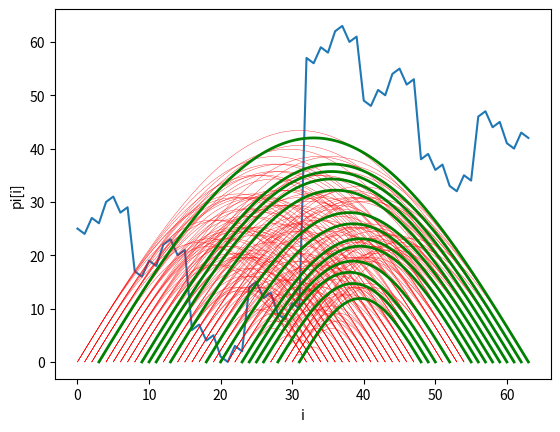

This chart was generated by the following Python code:
import sys
import math
import matplotlib.pyplot as plt
import random

import numpy as np
from scipy.interpolate import make_interp_spline, BSpline

""" Find the longest increasing subsequence in the list a

    Returns a list s such that [a[s[i]] for i in range(lens(s))] is
    a longest increasing subsequence of a.
"""
def lis(a):
    n = len(a)
    # b[i] = length of lis in b[:i] that includes i
    # p[i] = index of second-last element of lis in b[:i] that includes i
    b = [None]*n
    p = [None]*n
    for i in range(n):
        b[i] = 1
        for j in range(i):
            if a[j] < a[i] and b[j]+1 > b[i]:
                b[i] = b[j]+1
                p[i] = j
    m = max(b)
    imax = b.index(m)
    s = list()
    for j in range(m):
        s.append(imax)
        imax = p[imax]
    return s[::-1]

def range_filter(x, a, b, inf):
    if a <= x and x < b:
        return x
    return inf

def contiguous_lis(a, r):
    n = len(a)
    s = []
    inf = float('inf')
    for i in range(n-r):
        ap = [range_filter(x, i, i+r, inf) for x in a]
        # print(ap)
        sp = lis(ap)
        if ap[sp[-1]] == inf:
            sp.pop(-1)
        if len(sp) > len(s):
            s = sp
    return s

# test code for lis
def list_test():
    a = list(range(40))
    random.shuffle(a)
    print(a)
    l = lis(a)
    print(l)
    print([a[i] for i in l])

def blow_up(a):
    c = list()
    fwd = [1, 0, 3, 2]
    rev = fwd[::-1]
    map = [fwd, rev, fwd, rev]
    # map = [fwd] * 4
    for x in a:
        basic = map[x % 4]
        c.extend([4*x + basic[i] for i in range(4)])
    return c

""" invert a permuation a:[0,...,n] -> [0,...,n] """
def invert(a):
    inverter = sorted([(a[i], i) for i in range(len(a))])
    return [x[1] for x in inverter]

def rainbow(n):
    return [(i, n-i-1) for i in range(n//2)]

def hypercube(n):
    if n == 1:
        return []
    halfn = n//2
    h0 = hypercube(halfn)
    h1 = [(t[0]+halfn, t[1]+halfn) for t in h0]
    return h0 + h1 + rainbow(n)

def skiplist(n):
    g = list()
    s = 2
    while s < n:
        r = rainbow(s)
        print("len(r)= {}".format(len(r)))
        for p in range(0, n, s//2):
            g.extend([(x[0]+p,(x[1]+p)%n) for x in r])
        s *= 2
    return g

def alon_roitman_p2(n):
    halfn = n // 2
    g = [(i,n-i-1) for i in range(halfn)]
    g = list()
    s = 1
    while s < 2:
        g.extend([(i,halfn + (s-i)%halfn) for i in range(halfn)])
        s *= 2
    return g

def alon_roitman(n, d=None):
    if d is None:
        d = int(math.log(n, 2))
    g = list()
    halfn = n//2
    for i in range(d):
        s = random.randrange(halfn)
        g.extend([(i,halfn + (s-i)%halfn) for i in range(halfn)])
        # s = random.randrange(halfn)
        # g.extend([((s-i)%halfn, halfn+i) for i in range(halfn)])
    return g

def draw_arc(x0, x1, c = "black", lw=0.25):
    if x0 == x1:
        return
    x0, x1 = min(x0, x1), max(x0, x1)
    res = 100
    xs = [x0+i*(x1-x0)/res for i in range(res+1)]
    ys = [math.sin(math.pi*(x-x0)/(x1-x0))*0.7*(x1-x0) for x in xs]
    plt.plot(xs, ys, color=c, lw=lw)


def max_rainbow(g, a):
    m = len(g)
    edges = [(min(a[e[0]], a[e[1]]), max(a[e[0]], a[e[1]])) for e in g]
    lensperm = sorted(list(range(m)), key=lambda i: edges[i][0]-edges[i][1])
    b = [None] * m
    p = [None] * m
    for k in range(m):
        i = lensperm[k]
        v, w = edges[i]
        b[i] = 1
        for k2 in range(i):
            j = lensperm[k2]
            x, y = edges[j]
            if x < v and w < y and b[j] + 1 > b[i]:
                b[i] = b[j]+1
                p[i] = j
    mx = max(b)
    imax = random.choice([i for i in range(m) if b[i] == mx])
    s = list()
    while imax is not None:
        s.append(imax)
        imax = p[imax]
    return [g[x] for x in s]





if __name__ == "__main__":
    #random.seed(0)   # for reproducibility
    d = 3
    if len(sys.argv) == 2:
        d = int(sys.argv[1])

    a = [0]
    for _ in range(d):
        a = blow_up(a)
    # a = list(range(4**d))
    # a = list(range(4**d // 2))
    # a += [4**d-x-1 for x in a]
    ainv = invert(a)

    plt.plot(a)
    n = len(a)
    print("max = {}, min = {}, n = {}".format(max(a), min(a), len(a)))
    s = lis(a)
    print("LIS has length {}".format(len(lis(a))))
    # r = 2**d
    # c = contiguous_lis(a, r)
    # print("Longest {}-contiguous IS has length {}".format(r, len(c)))
    # print(c)
    # print([a[x] for x in c])
    # g = hypercube(n)
    # g = skiplist(n)
    # g = alon_roitman(n, 1)
    # for g, c in [(skiplist(n), "black"), (hypercube(n), "red")]:
    # for g, c in [([(i, (i+1)%n) for i in range(n)], "black")]: \
    for g, c in [(alon_roitman(n), "red")]:
        for (y0, y1) in g:
            x0 = ainv[y0]
            x1 = ainv[y1]
            draw_arc(x0, x1, c)
        r = max_rainbow(g, ainv)
        print("largest rainbow size is {}".format(len(r)))
        for (y0, y1) in r:
            x0 = ainv[y0]
            x1 = ainv[y1]
            draw_arc(x0, x1, "green", 2)
    plt.xlabel("i")
    plt.ylabel("pi[i]")
    plt.show()
